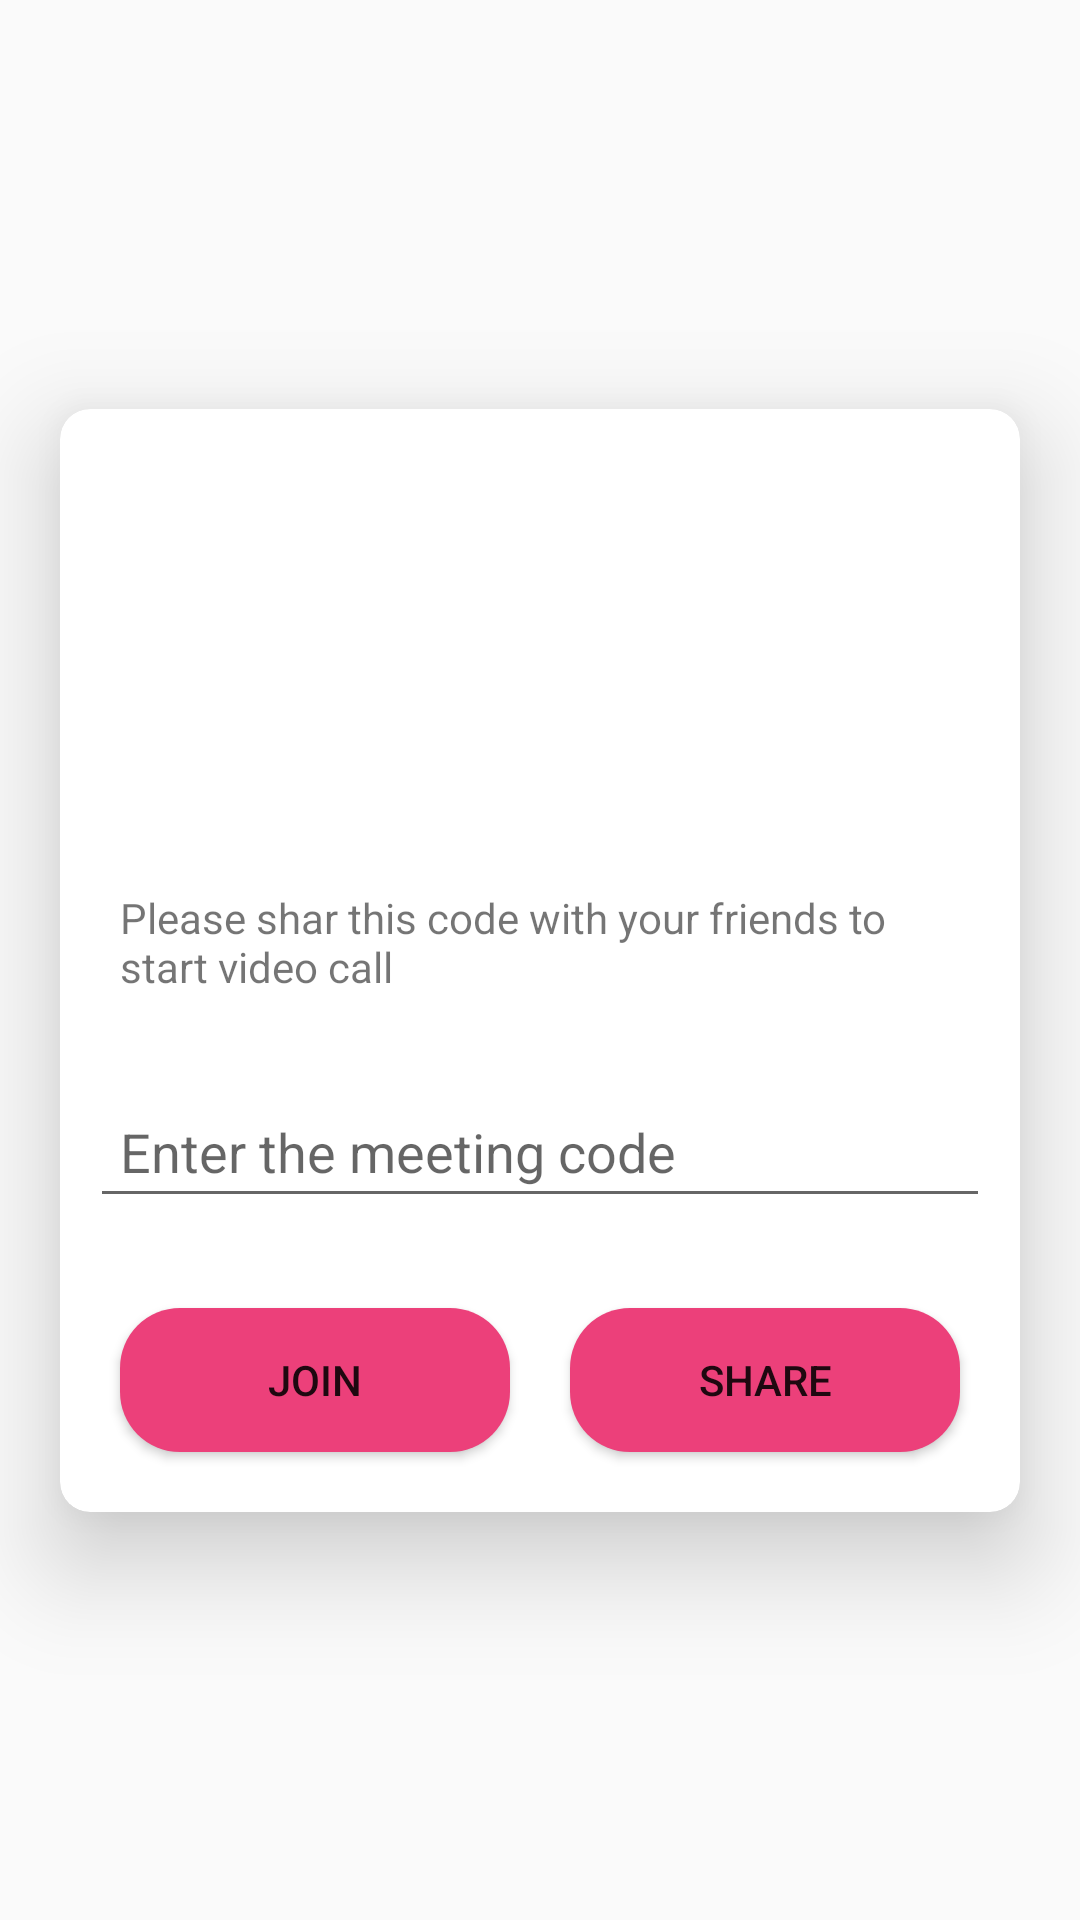

Layout XML and referenced resources for this Android screen:
<!-- AndroidManifest.xml: application theme Theme.MeetZONE -->
<!-- res/layout/activity_dashboard.xml -->
<?xml version="1.0" encoding="utf-8"?>
<androidx.constraintlayout.widget.ConstraintLayout xmlns:android="http://schemas.android.com/apk/res/android"
    xmlns:app="http://schemas.android.com/apk/res-auto"
    xmlns:tools="http://schemas.android.com/tools"
    android:layout_width="match_parent"
    android:layout_height="match_parent"
    tools:context=".DashboardActivity">

    <androidx.cardview.widget.CardView
        android:layout_width="0dp"
        android:layout_height="wrap_content"
        android:layout_margin="20dp"
        app:cardCornerRadius="10dp"
        app:cardElevation="20dp"
        app:layout_constraintBottom_toBottomOf="parent"
        app:layout_constraintEnd_toEndOf="parent"
        app:layout_constraintStart_toStartOf="parent"
        app:layout_constraintTop_toTopOf="parent">

        <LinearLayout
            android:layout_width="match_parent"
            android:layout_height="match_parent"
            android:elevation="20dp"
            android:orientation="vertical">

            <ImageView
                android:id="@+id/imageView3"
                android:layout_width="120dp"
                android:layout_height="120dp"
                android:layout_gravity="center"
                android:layout_margin="10dp"
                android:padding="10dp"
                app:srcCompat="@drawable/video_call_icon" />

            <TextView
                android:id="@+id/textView3"
                android:layout_width="match_parent"
                android:layout_height="wrap_content"
                android:layout_gravity="center"
                android:layout_margin="10dp"
                android:padding="10dp"
                android:text="Please shar this code with your friends to start video call" />

            <EditText
                android:id="@+id/code_text"
                android:layout_width="match_parent"
                android:layout_height="wrap_content"
                android:layout_gravity="center"
                android:layout_margin="10dp"
                android:ems="10"
                android:hint="Enter the meeting code"
                android:inputType="textPersonName"
                android:padding="10dp" />

            <LinearLayout
                android:layout_width="match_parent"
                android:layout_height="match_parent"
                android:orientation="horizontal"
                android:padding="10dp">

                <Button
                    android:id="@+id/join_btn"
                    android:layout_width="wrap_content"
                    android:layout_height="wrap_content"
                    android:layout_margin="10dp"
                    android:layout_weight="1"
                    android:background="@drawable/btn_style"
                    android:text="Join" />

                <Button
                    android:id="@+id/share_btn"
                    android:layout_width="wrap_content"
                    android:layout_height="wrap_content"
                    android:layout_margin="10dp"
                    android:layout_weight="1"
                    android:background="@drawable/btn_style"
                    android:text="Share" />
            </LinearLayout>
        </LinearLayout>
    </androidx.cardview.widget.CardView>
</androidx.constraintlayout.widget.ConstraintLayout>
<!-- resources referenced by this layout -->
<resources>
  <!-- drawable btn_style (drawable) -->
  <?xml version="1.0" encoding="utf-8"?>
  <shape xmlns:android="http://schemas.android.com/apk/res/android">
  <solid android:color="@color/pink"/>
      <corners android:radius="20sp"/>
  </shape>
  <style name="Theme.MeetZONE" parent="Theme.AppCompat.Light.NoActionBar">
          
          <item name="colorPrimary">@color/purple_500</item>
          <item name="colorPrimaryVariant">@color/pink</item>
          <item name="colorOnPrimary">@color/white</item>
          
          <item name="colorSecondary">@color/teal_200</item>
          <item name="colorSecondaryVariant">@color/teal_700</item>
          <item name="colorOnSecondary">@color/black</item>
          
          <item name="android:statusBarColor" tools:targetApi="l">?attr/colorPrimaryVariant</item>
          
      </style>
  <color name="pink">#EC407A</color>
  <color name="purple_500">#FF6200EE</color>
  <color name="white">#FFFFFF</color>
  <color name="teal_200">#FF03DAC5</color>
  <color name="teal_700">#FF018786</color>
  <color name="black">#FF000000</color>
</resources>
